Run: headless pygame with SDL's dummy video driver; simulated clock (each Clock.tick advances the game by its frame time, no real sleeping); random seed 0; keys injected as events and as key.get_pressed() state; no mouse input.
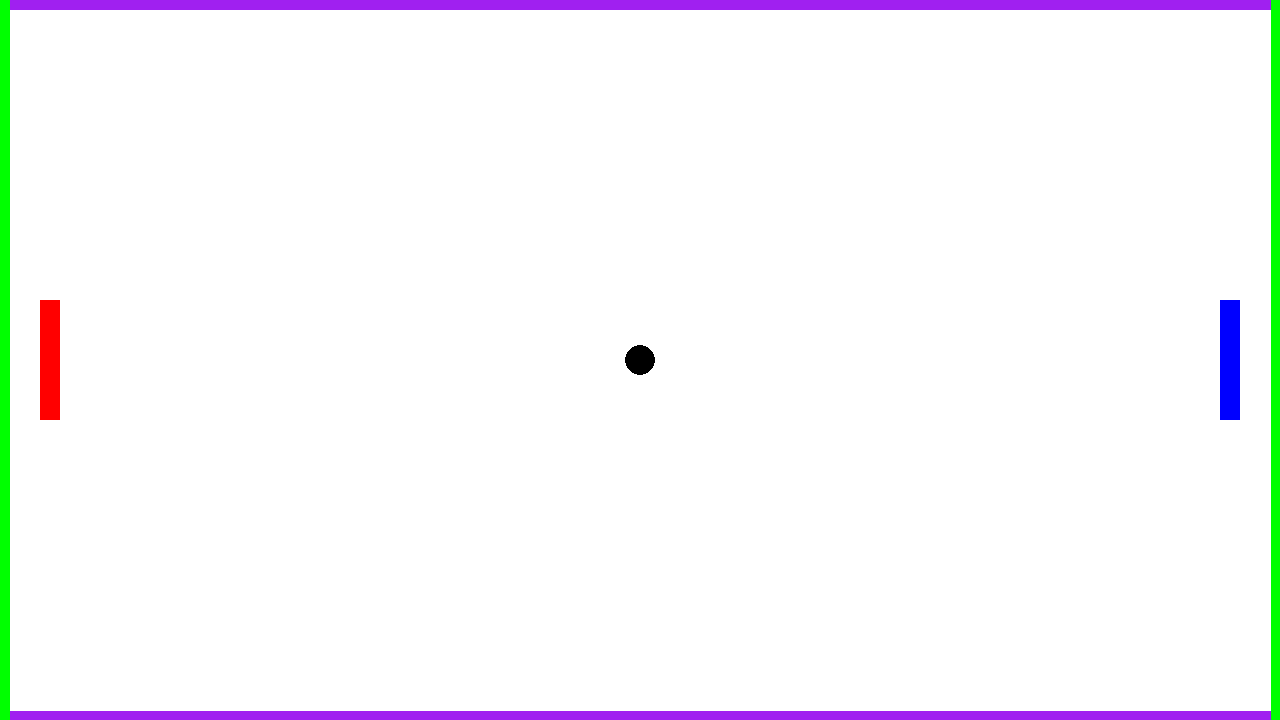
Frame 1 of 4 · flips 1–60 · no input
Frame 2 of 4 · flips 61–180 · tapped SPACE, RETURN · held RIGHT (→), D · screen unchanged from frame 1, image omitted
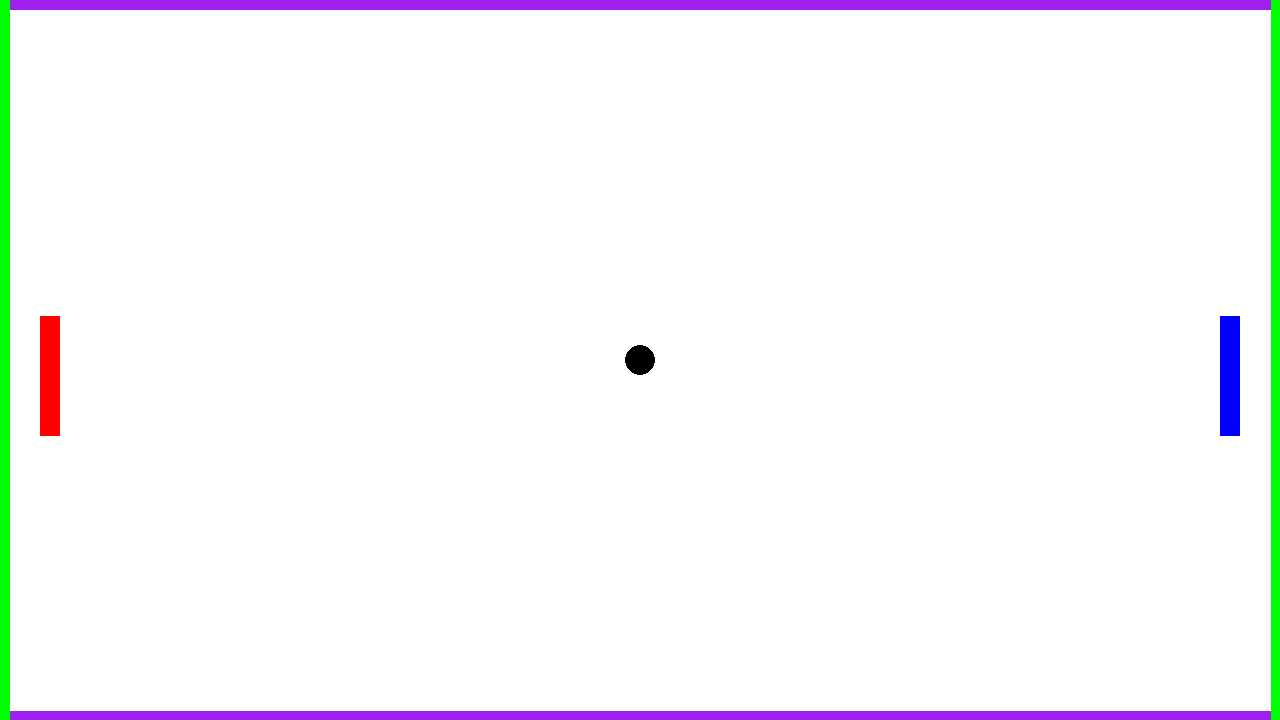
Frame 3 of 4 · flips 181–300 · held DOWN (↓), S
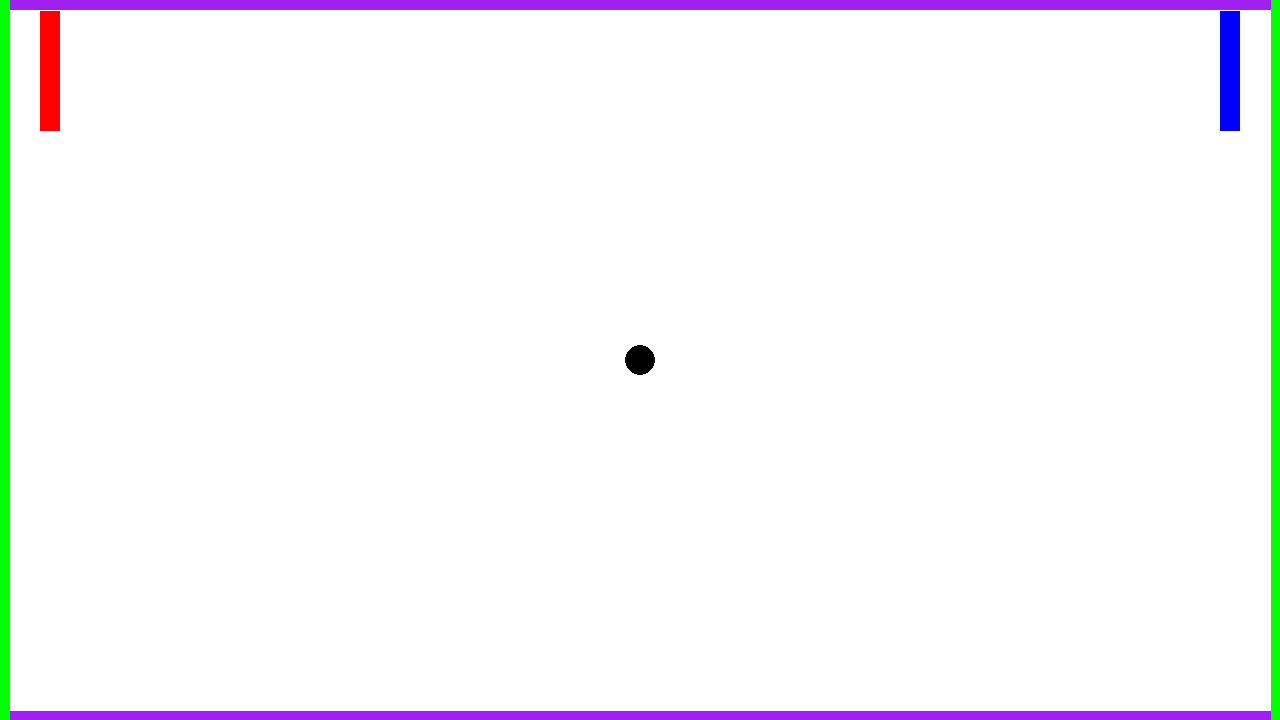
Frame 4 of 4 · flips 301–420 · held LEFT (←), A, UP (↑), W

The pygame program that drew these frames:

# Example file showing a circle moving on screen
import pygame
import random


# Player class
class Player(object):
    def __init__(self, color, pos):
        self.rect = pygame.Rect(pos[0], pos[1], 20, 120)
        self.color = color

    def move(self, d):
        self.rect.y += d
        # If you collide with a wall, move out based on velocity
        if self.rect.colliderect(walls[0].rect):
            # Moving up; Hit the bottom side of the wall
            self.rect.bottom = walls[1].rect.top + 1

        if self.rect.colliderect(walls[1].rect):
            # Moving down; Hit the top side of the wall
            self.rect.top = walls[0].rect.bottom + 1


# Ball class
class Ball(object):
    def __init__(self):
        self.cir = pygame.Vector2(screen.get_width() / 2, screen.get_height() / 2)
        self.radius = 15

# Outer Frame
class Frame(object):
    def __init__(self, pos):
        walls.append(self)
        self.rect = pygame.Rect(pos)



# Game setup
pygame.init()
screen = pygame.display.set_mode((1280, 720))
clock = pygame.time.Clock()
dt = 0

player1 = Player("red", (40, screen.get_height()/2 - 60))
player2 = Player("blue", (screen.get_width() - 60, screen.get_height()/2 - 60))

ball = Ball()

frame = [[0, 0, screen.get_width(), 10], [0, screen.get_height()-9, screen.get_width(), 10],
            [0, 0, 10, screen.get_height()], [screen.get_width()-9, 0, 10, screen.get_height()]]

walls = []

for wall in frame:
    Frame(wall)



running = True

while running:
    # poll for events
    # pygame.QUIT event means the user clicked X to close your window
    for event in pygame.event.get():
        if event.type == pygame.QUIT:
            running = False

    # fill the screen with a color to wipe away anything from last frame
    screen.fill("white")

    keys = pygame.key.get_pressed()

    if keys[pygame.K_ESCAPE]:
        running = False

    if keys[pygame.K_w]:
        player1.move(-300 * dt)
    if keys[pygame.K_s]:
        player1.move(300 * dt)

    if keys[pygame.K_UP]:
        player2.move(-300 * dt)
    if keys[pygame.K_DOWN]:
        player2.move(300 * dt)

    i=0
    for wall in walls:
        if i<2:
            i += 1
            pygame.draw.rect(screen, "purple", wall.rect)
        else:
            pygame.draw.rect(screen, "green", wall.rect)

    pygame.draw.rect(screen, player1.color, player1.rect)
    pygame.draw.rect(screen, player2.color, player2.rect)

    pygame.draw.circle(screen, "black", ball.cir, ball.radius)
    # flip() the display to put your work on screen
    pygame.display.flip()

    # limits FPS to 60
    # dt is delta time in seconds since last frame, used for framerate-
    # independent physics.
    dt = clock.tick(60) / 1000

pygame.quit()
